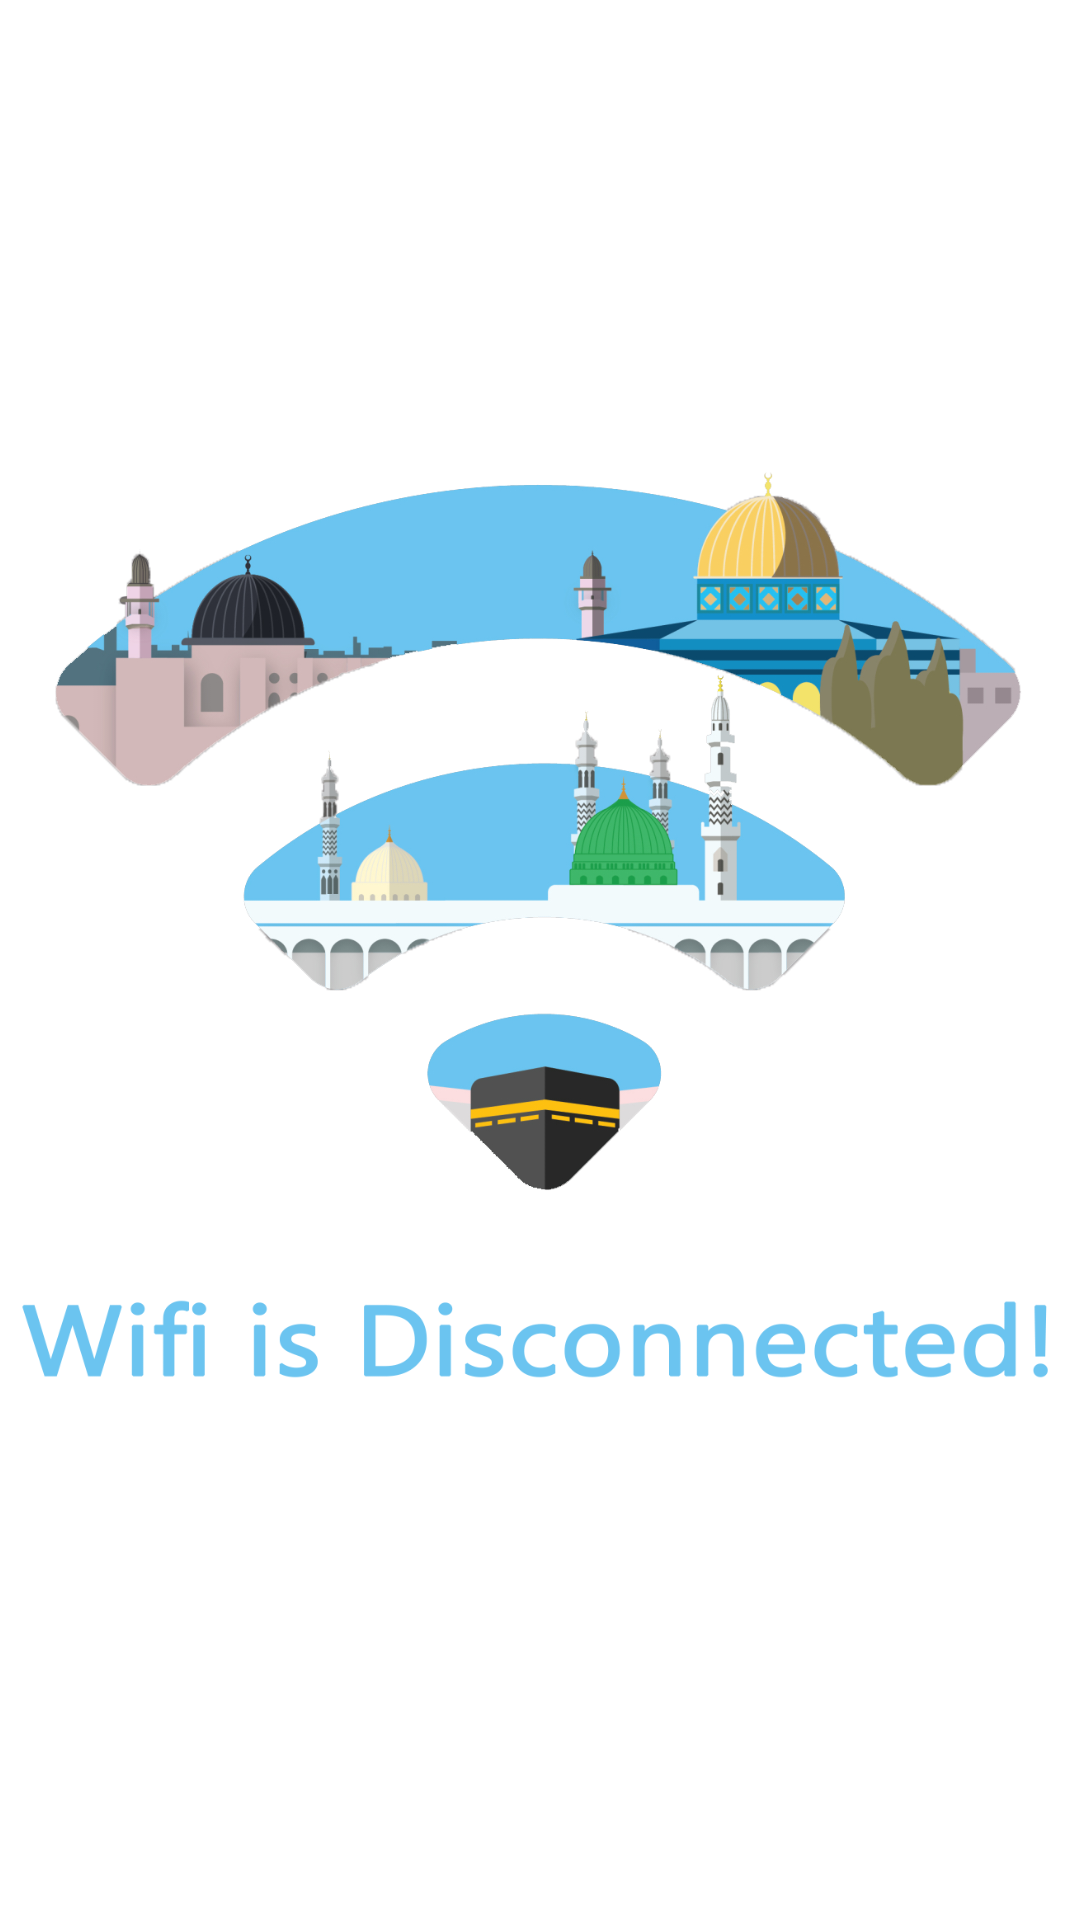

Write the Android layout XML for this screen, with the resource values it uses.
<!-- AndroidManifest.xml: application theme Theme.BaytAlmuqadas -->
<!-- res/layout/activity_connection_check.xml -->
<?xml version="1.0" encoding="utf-8"?>
<androidx.constraintlayout.widget.ConstraintLayout xmlns:android="http://schemas.android.com/apk/res/android"
    xmlns:app="http://schemas.android.com/apk/res-auto"
    xmlns:tools="http://schemas.android.com/tools"
    android:layout_width="match_parent"
    android:layout_height="match_parent"
    tools:context=".ConnectionCheck">

    <ImageView
        android:id="@+id/imageView"
        android:layout_width="350dp"
        android:layout_height="wrap_content"
        app:layout_constraintBottom_toBottomOf="parent"
        app:layout_constraintEnd_toEndOf="parent"
        app:layout_constraintStart_toStartOf="parent"
        app:layout_constraintTop_toTopOf="parent"
        app:srcCompat="@drawable/wifi_img" />
</androidx.constraintlayout.widget.ConstraintLayout>
<!-- resources referenced by this layout -->
<resources>
  <!-- drawable wifi_img: png bitmap (drawable, 290635 bytes) -->
  <style name="Theme.BaytAlmuqadas" parent="Theme.MaterialComponents.DayNight.DarkActionBar">
          
          <item name="colorPrimary">@color/purple_500</item>
          <item name="colorPrimaryVariant">@color/purple_700</item>
          <item name="colorOnPrimary">@color/white</item>
          
          <item name="colorSecondary">@color/teal_200</item>
          <item name="colorSecondaryVariant">@color/teal_200</item>
          <item name="colorOnSecondary">@color/black</item>
          
          <item name="android:statusBarColor" tools:targetApi="l">?attr/colorPrimaryVariant</item>
          
      </style>
  <color name="purple_500">#00695C</color>
  <color name="purple_700">#004D40</color>
  <color name="white">#FFFFFFFF</color>
  <color name="teal_200">#FF03DAC5</color>
  <color name="black">#FF000000</color>
</resources>
